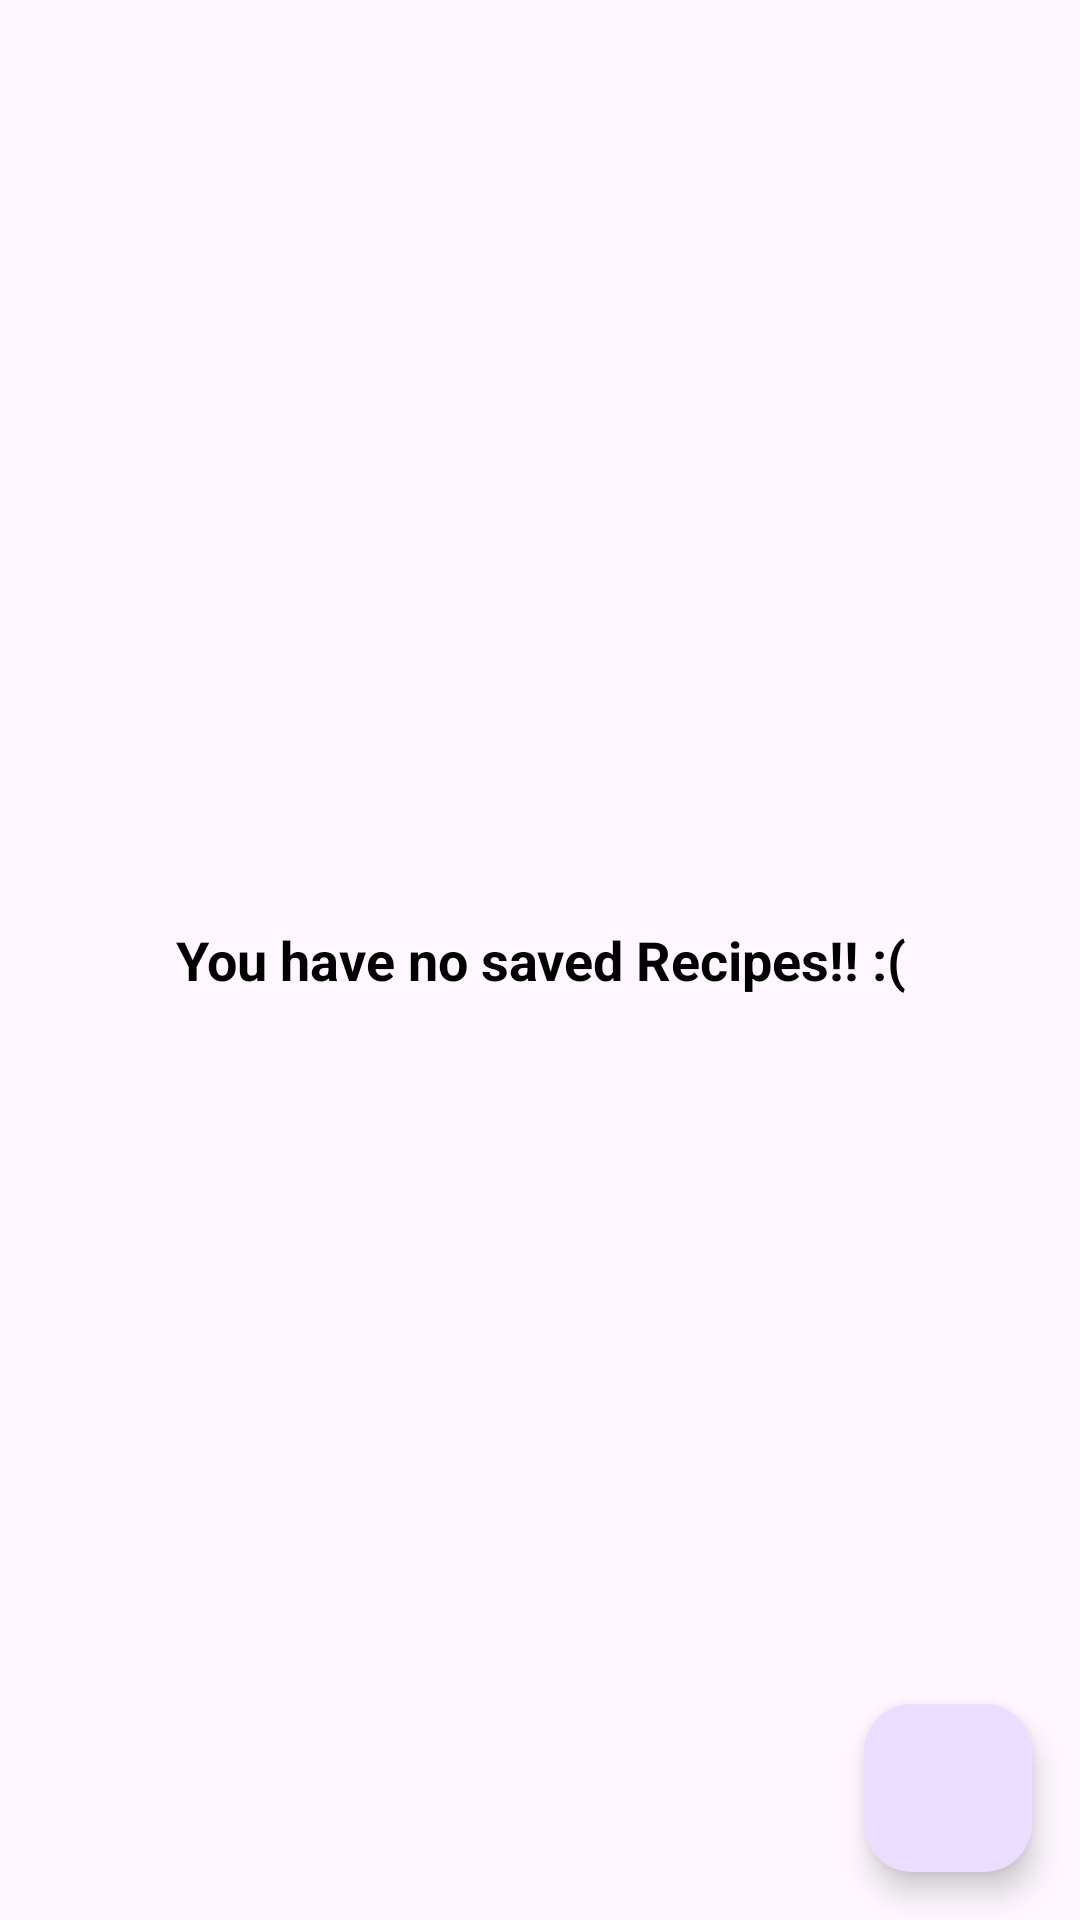

The Android layout XML behind this screen, and the referenced resources:
<!-- AndroidManifest.xml: application theme Theme.MyRecepieBook -->
<!-- res/layout/activity_saved_recipe.xml -->
<?xml version="1.0" encoding="utf-8"?>
<androidx.constraintlayout.widget.ConstraintLayout xmlns:android="http://schemas.android.com/apk/res/android"
    xmlns:app="http://schemas.android.com/apk/res-auto"
    xmlns:tools="http://schemas.android.com/tools"
    android:layout_width="match_parent"
    android:layout_height="match_parent">

    <androidx.recyclerview.widget.RecyclerView
        android:id="@+id/recyclerView_saved_recipe"
        android:layout_width="409dp"
        android:layout_height="593dp"
        android:visibility="gone"
        app:layout_constraintEnd_toEndOf="parent"
        app:layout_constraintStart_toStartOf="parent"
        app:layout_constraintTop_toTopOf="parent" />

    <TextView
        android:id="@+id/tvNoSavedRecipe"
        android:layout_width="match_parent"
        android:layout_height="match_parent"
        android:gravity="center"
        android:text="You have no saved Recipes!! :("
        android:textColor="@color/black"
        android:textSize="18sp"
        android:textStyle="bold" />

    <com.google.android.material.floatingactionbutton.FloatingActionButton
        android:id="@+id/floatingActionButton"
        android:layout_width="wrap_content"
        android:layout_height="wrap_content"
        android:layout_marginEnd="16dp"
        android:layout_marginBottom="16dp"
        android:clickable="true"
        android:tint="@android:color/white"
        android:focusable="true"
        android:src="@drawable/ic_baseline_add_24"
        app:layout_constraintBottom_toBottomOf="parent"
        app:layout_constraintEnd_toEndOf="parent" />

</androidx.constraintlayout.widget.ConstraintLayout>
<!-- resources referenced by this layout -->
<resources>
  <color name="black">#FF000000</color>
  <style name="Theme.MyRecepieBook" parent="Theme.Material3.DayNight">
          
          <item name="colorPrimary">@color/purple_200</item>
          <item name="colorPrimaryVariant">@color/purple_700</item>
          <item name="colorOnPrimary">@color/white</item>
          
          <item name="colorSecondary">@color/teal_200</item>
          <item name="colorSecondaryVariant">@color/teal_700</item>
          <item name="colorOnSecondary">@color/black</item>
          
          <item name="android:statusBarColor" tools:targetApi="l">@color/black</item>
          
      </style>
  <color name="purple_200">#2E3457</color>
  <color name="purple_700">#FF3700B3</color>
  <color name="white">#FFFFFFFF</color>
  <color name="teal_200">#FF03DAC5</color>
  <color name="teal_700">#FF018786</color>
</resources>
